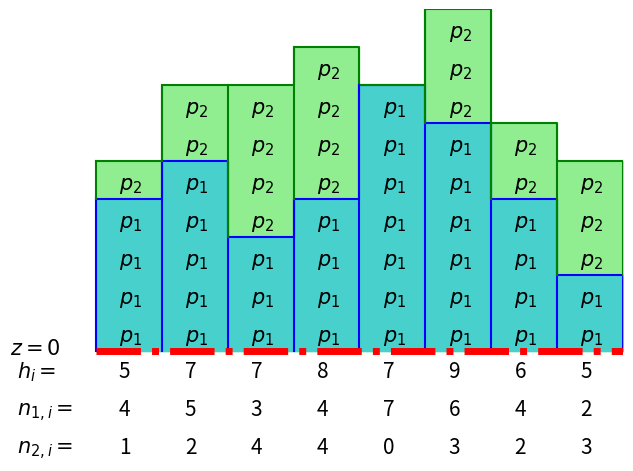

Python code for this plot:
#!/usr/bin/python
# -*- coding: utf8
import matplotlib.pyplot as plt
dessin = plt.subplot(111)
import numpy as np
fs = 15
L = 8

#Définition de la ligne
x = np.ceil(np.arange(2*L)/2.)

### Particles A
a = [4,5,3,4,7,6,4,2]
b = np.empty(2*len(a))
for j,i in enumerate(b):
    if j%2 == 0:
        b[j] = a[int(j/2)]
    else :
        b[j] = b[j-1]
dessin.plot(x,b,color="blue")

### Particles B
c = [1,2,4,4,0,3,2,3]
h = np.add(a,c)
d = np.empty(2*len(c))
for j,i in enumerate(b):
    if j%2 == 0:
        d[j] = c[int(j/2)]+a[int(j/2)]
    else :
        d[j] = d[j-1]
dessin.plot(x,d,color="green")
dessin.fill_between(x,d,color='lightgreen')
dessin.fill_between(x,b,color='mediumturquoise')

### Dessin des particules

for i in np.arange(L):
    for j in np.arange(max(h)):
        if j < a[i] :
            dessin.text(i+0.35,j+0.25,'$p_1$',fontsize=fs)
        elif j < h[i]:
            dessin.text(i+0.35,j+0.25,'$p_2$',fontsize=fs)

### Lignes de séparation verticles
for i in np.arange(L):
    dessin.plot([i,i],[0,a[i]],color="blue")
    dessin.plot([i,i],[a[i],h[i]],color="green")
dessin.plot([L,L],[0,a[-1]],color="blue")
dessin.plot([L,L],[a[-1],h[-1]],color="green")

#Légende des hauteurs
for i in np.arange(L) :
    dessin.text(i+0.35,-0.7,str(h[i]),fontsize=fs)
    dessin.text(i+0.35,-1.7,str(a[i]),fontsize=fs)
    dessin.text(i+0.35,-2.7,str(c[i]),fontsize=fs)

dessin.text(-1.2,-0.7,'$h_i = $',fontsize=fs)
dessin.text(-1.2,-1.7,'$n_{1,i} = $',fontsize=fs)
dessin.text(-1.2,-2.7,'$n_{2,i} = $',fontsize=fs)
dessin.text(-1.3,-0.1,'$z =0 $',fontsize=fs)

plt.plot(np.linspace(0,L,300),np.linspace(0,L,300)*0,'-.',color="red",linewidth=5)

#dessin.axes.get_xaxis().set_visible(False)
#dessin.axes.get_yaxis().set_visible(False)
dessin.axis('off')
dessin.set_ylim(-1,max(h))
dessin.set_xlim(-1,8)
plt.tight_layout()
plt.savefig('figure-pop.pdf')
#plt.show()
